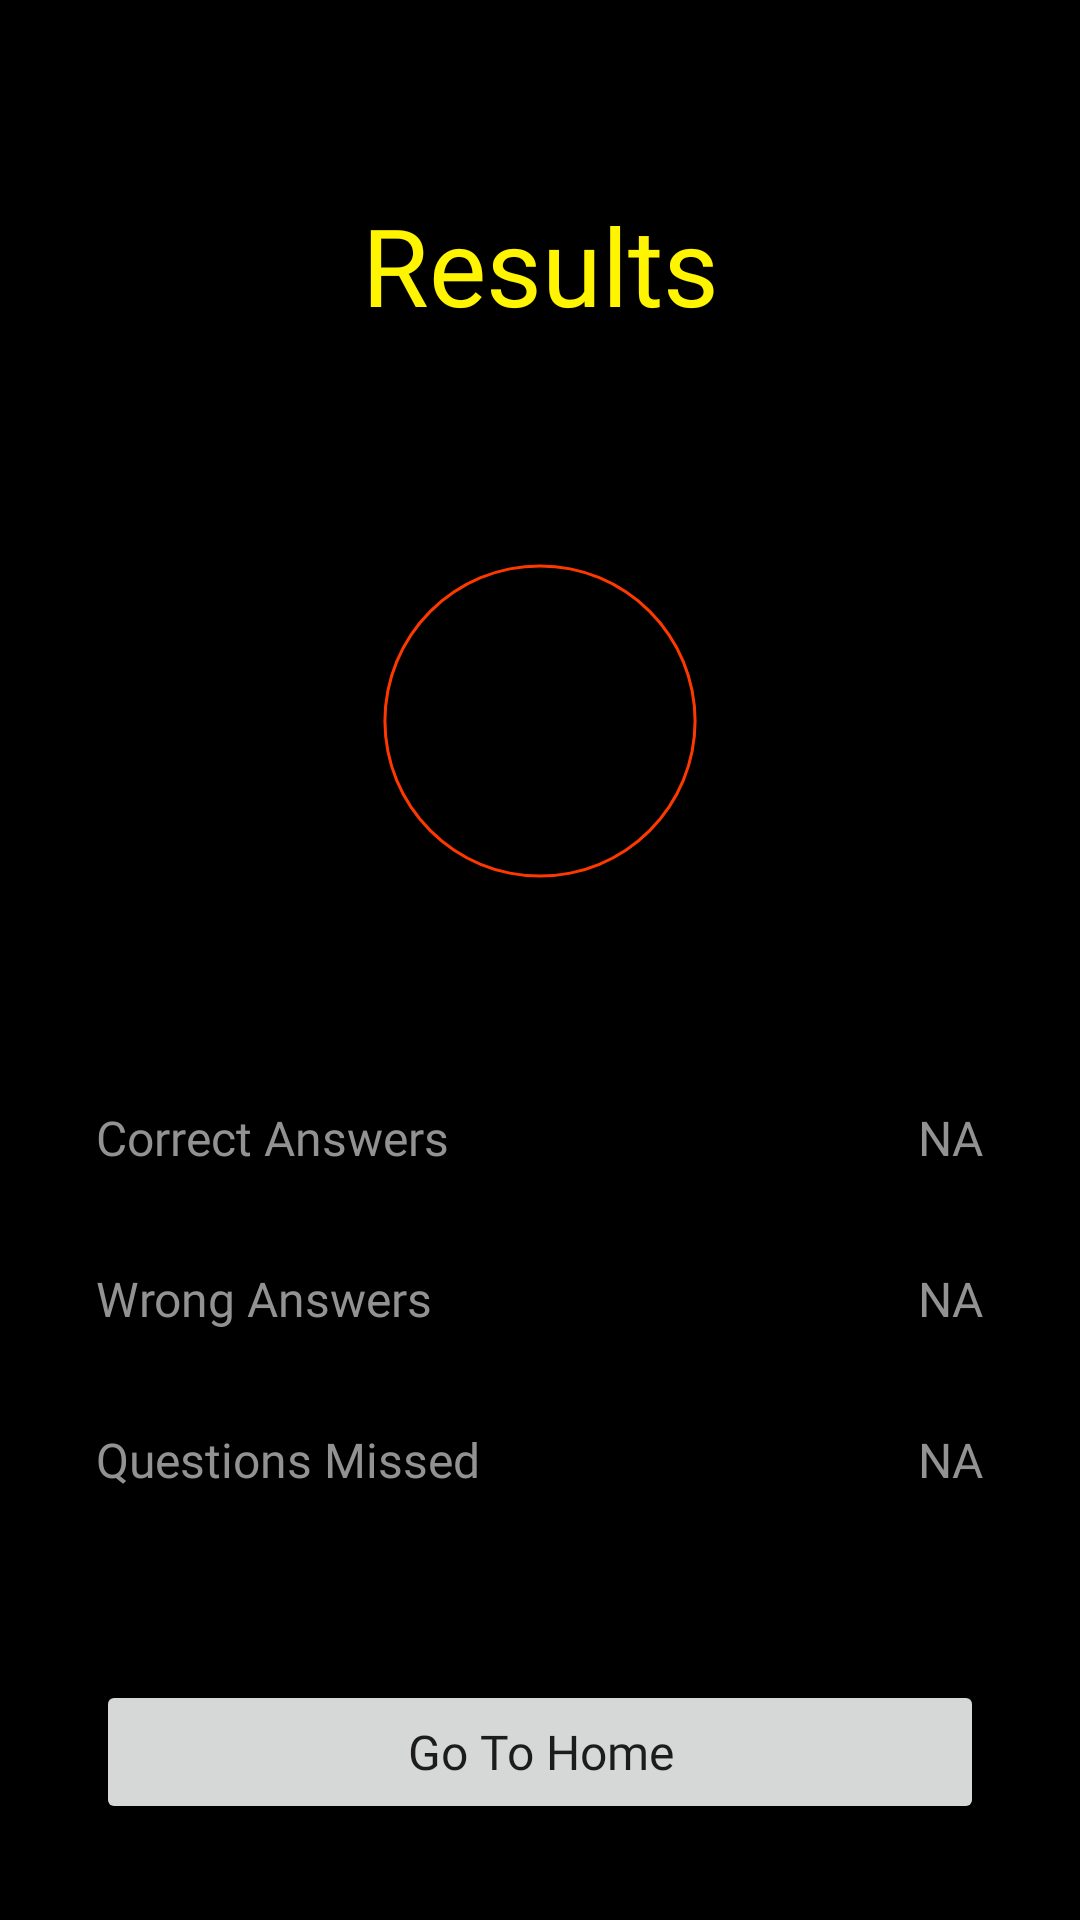

Write the Android layout XML for this screen, with the resource values it uses.
<!-- AndroidManifest.xml: application theme Theme.Quiz -->
<!-- res/layout/fragment_result.xml -->
<?xml version="1.0" encoding="utf-8"?>
<androidx.constraintlayout.widget.ConstraintLayout xmlns:android="http://schemas.android.com/apk/res/android"
    xmlns:app="http://schemas.android.com/apk/res-auto"
    xmlns:tools="http://schemas.android.com/tools"
    android:layout_width="match_parent"
    android:layout_height="match_parent"
    android:background="@color/colorPrimaryDark"
    tools:context=".view.ResultFragment">


    <TextView
        android:id="@+id/results_title"
        android:layout_width="wrap_content"
        android:layout_height="wrap_content"
        android:layout_marginStart="32dp"
        android:layout_marginTop="64dp"
        android:layout_marginEnd="32dp"
        android:fontFamily="@font/crimson_text"
        android:text="@string/results"
        android:textColor="@color/colorPrimary"
        android:textSize="36sp"
        app:layout_constraintEnd_toEndOf="parent"
        app:layout_constraintStart_toStartOf="parent"
        app:layout_constraintTop_toTopOf="parent" />

    <ProgressBar
        android:id="@+id/results_progress"
        style="@style/Widget.AppCompat.ProgressBar.Horizontal"
        android:layout_width="128dp"
        android:layout_height="128dp"
        android:layout_marginTop="64dp"
        android:indeterminate="false"
        android:indeterminateDrawable="@drawable/progress"
        android:progress="100"
        android:progressDrawable="@drawable/progress"
        app:layout_constraintEnd_toEndOf="parent"
        app:layout_constraintStart_toStartOf="parent"
        app:layout_constraintTop_toBottomOf="@+id/results_title" />

    <TextView
        android:id="@+id/results_percent"
        android:layout_width="wrap_content"
        android:layout_height="wrap_content"
        android:fontFamily="@font/work_sans"
        android:textColor="@color/colorPrimary"
        android:textSize="26sp"
        app:layout_constraintBottom_toBottomOf="@+id/results_progress"
        app:layout_constraintEnd_toEndOf="@+id/results_progress"
        app:layout_constraintStart_toStartOf="@+id/results_progress"
        app:layout_constraintTop_toTopOf="@+id/results_progress"
        tools:text="@tools:sample/us_zipcodes" />

    <TextView
        android:id="@+id/results_correct"
        android:layout_width="wrap_content"
        android:layout_height="wrap_content"
        android:layout_marginStart="32dp"
        android:layout_marginTop="64dp"
        android:fontFamily="@font/work_sans"
        android:text="@string/correct_answers"
        android:textColor="@color/colorLightText"
        android:textSize="16sp"
        app:layout_constraintStart_toStartOf="parent"
        app:layout_constraintTop_toBottomOf="@+id/results_progress" />

    <TextView
        android:id="@+id/results_wrong"
        android:layout_width="wrap_content"
        android:layout_height="wrap_content"
        android:layout_marginStart="32dp"
        android:layout_marginTop="32dp"
        android:fontFamily="@font/work_sans"
        android:text="@string/wrong_answers"
        android:textColor="@color/colorLightText"
        android:textSize="16sp"
        app:layout_constraintStart_toStartOf="parent"
        app:layout_constraintTop_toBottomOf="@+id/results_correct" />

    <TextView
        android:id="@+id/results_missed"
        android:layout_width="wrap_content"
        android:layout_height="wrap_content"
        android:layout_marginStart="32dp"
        android:layout_marginTop="32dp"
        android:fontFamily="@font/work_sans"
        android:text="@string/questions_missed"
        android:textColor="@color/colorLightText"
        android:textSize="16sp"
        app:layout_constraintStart_toStartOf="parent"
        app:layout_constraintTop_toBottomOf="@+id/results_wrong" />

    <TextView
        android:id="@+id/results_correct_text"
        android:layout_width="wrap_content"
        android:layout_height="wrap_content"
        android:layout_marginEnd="32dp"
        android:fontFamily="@font/work_sans"
        android:text="@string/na"
        android:textColor="@color/colorLightText"
        android:textSize="16sp"
        app:layout_constraintEnd_toEndOf="parent"
        app:layout_constraintTop_toTopOf="@+id/results_correct" />

    <TextView
        android:id="@+id/results_wrong_text"
        android:layout_width="wrap_content"
        android:layout_height="wrap_content"
        android:layout_marginTop="32dp"
        android:layout_marginEnd="32dp"
        android:fontFamily="@font/work_sans"
        android:text="@string/na"
        android:textColor="@color/colorLightText"
        android:textSize="16sp"
        app:layout_constraintEnd_toEndOf="parent"
        app:layout_constraintTop_toBottomOf="@+id/results_correct_text" />

    <TextView
        android:id="@+id/results_missed_text"
        android:layout_width="wrap_content"
        android:layout_height="wrap_content"
        android:layout_marginTop="32dp"
        android:layout_marginEnd="32dp"
        android:fontFamily="@font/work_sans"
        android:text="@string/na"
        android:textColor="@color/colorLightText"
        android:textSize="16sp"
        app:layout_constraintEnd_toEndOf="parent"
        app:layout_constraintTop_toBottomOf="@+id/results_wrong_text" />

    <Button
        android:id="@+id/results_home_btn"
        android:layout_width="0dp"
        android:layout_height="wrap_content"
        android:layout_marginStart="32dp"
        android:layout_marginEnd="32dp"
        android:layout_marginBottom="32dp"
        android:fontFamily="@font/work_sans"
        android:text="@string/go_to_home"
        android:textAllCaps="false"
        android:textSize="16sp"
        app:layout_constraintBottom_toBottomOf="parent"
        app:layout_constraintEnd_toEndOf="parent"
        app:layout_constraintStart_toStartOf="parent" />

</androidx.constraintlayout.widget.ConstraintLayout>
<!-- resources referenced by this layout -->
<resources>
  <color name="colorLightText">#929292</color>
  <color name="colorPrimary">#FFF500</color>
  <color name="colorPrimaryDark">#000000</color>
  <!-- drawable progress (drawable) -->
  <?xml version="1.0" encoding="utf-8"?>
  <rotate xmlns:android="http://schemas.android.com/apk/res/android"
      android:fromDegrees="270"
      android:toDegrees="270">
  
      <shape
          android:innerRadiusRatio="2.5"
          android:shape="ring"
          android:thickness="1dp"
          android:useLevel="true">
  
          <gradient
              android:angle="0"
              android:endColor="@color/colorAccent"
              android:startColor="@color/colorAccent"
              android:type="sweep"
              android:useLevel="false" />
      </shape>
  
  </rotate>
  <string name="correct_answers">Correct Answers</string>
  <string name="go_to_home">Go To Home</string>
  <string name="na" translatable="false">NA</string>
  <string name="questions_missed">Questions Missed</string>
  <string name="results">Results</string>
  <string name="wrong_answers">Wrong Answers</string>
  <style name="Theme.Quiz" parent="Theme.MaterialComponents.DayNight.DarkActionBar">
          
          <item name="colorPrimary">@color/colorDark</item>
          <item name="colorPrimaryVariant">@color/purple_500</item>
          <item name="colorOnPrimary">@color/white</item>
          
          <item name="colorSecondary">@color/colorAccent</item>
          <item name="colorSecondaryVariant">@color/teal_700</item>
          <item name="colorOnSecondary">@color/black</item>
          
          <item name="android:statusBarColor" tools:targetApi="l">?attr/colorPrimaryVariant</item>
          
      </style>
  <color name="colorAccent">#FF3800</color>
  <color name="colorDark">#111111</color>
  <color name="purple_500">#FF6200EE</color>
  <color name="white">#FFFFFFFF</color>
  <color name="teal_700">#FF018786</color>
  <color name="black">#FF000000</color>
</resources>
